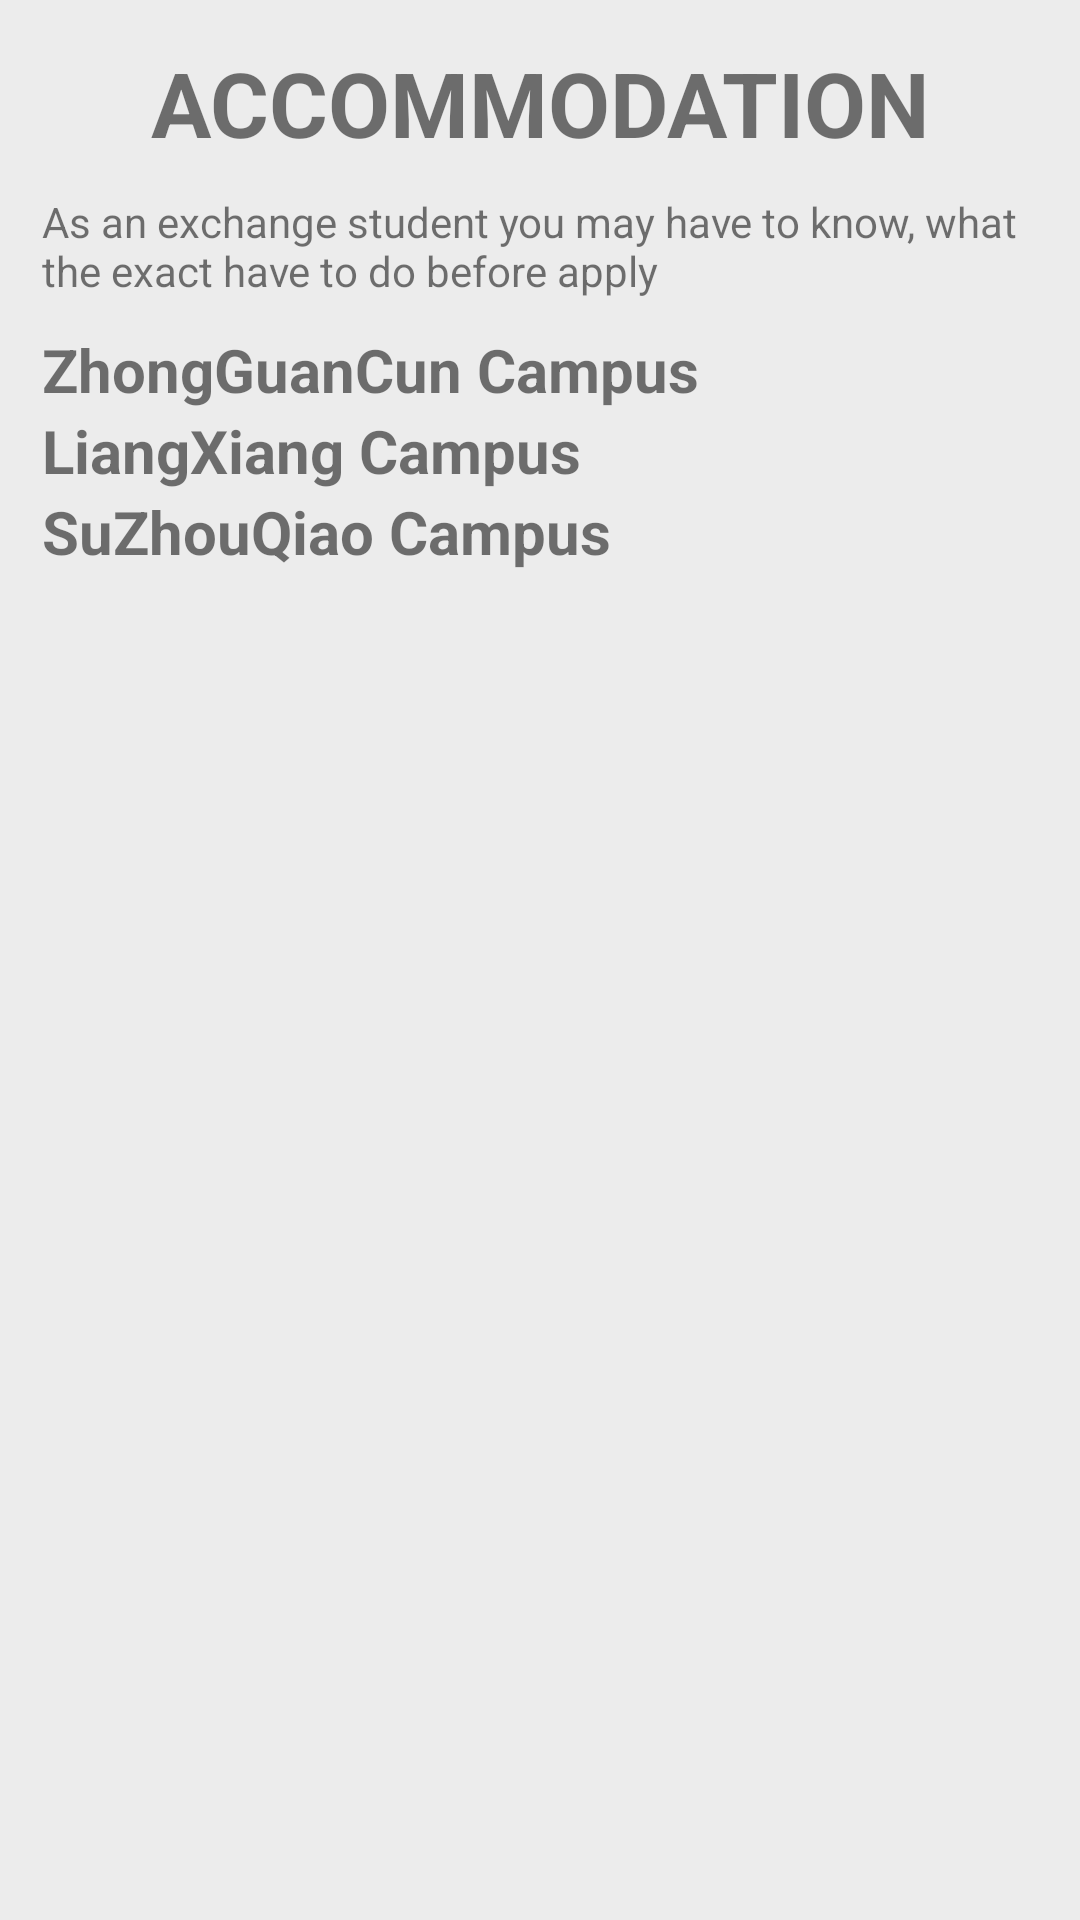

The Android layout XML behind this screen, and the referenced resources:
<!-- AndroidManifest.xml: application theme AppTheme -->
<!-- res/layout/activity_accomodation.xml -->
<?xml version="1.0" encoding="utf-8"?>

<LinearLayout xmlns:android="http://schemas.android.com/apk/res/android"
    xmlns:app="http://schemas.android.com/apk/res-auto"
    xmlns:tools="http://schemas.android.com/tools"
    android:layout_width="match_parent"
    android:layout_height="match_parent"
    android:background="#ececec"
    android:orientation="vertical"
    android:padding="14dp"
    tools:context="com.sandywinata.isg.view.activity.Transcript">

    <ScrollView
        android:layout_width="match_parent"
        android:layout_height="wrap_content">

        <LinearLayout
            android:layout_width="match_parent"
            android:layout_height="match_parent"
            android:orientation="vertical">

            <TextView
                android:id="@+id/txtHeaderTranscript"
                android:layout_width="match_parent"
                android:layout_height="wrap_content"
                android:gravity="center"
                android:text="ACCOMMODATION"
                android:textSize="30sp"
                android:textStyle="bold" />

            <RelativeLayout
                android:layout_width="match_parent"
                android:layout_height="wrap_content"
                android:layout_below="@id/txtHeaderTranscript"
                android:layout_marginBottom="10dp"
                android:layout_marginTop="10dp">

                <TextView
                    android:id="@+id/tvDesc"
                    android:layout_width="match_parent"
                    android:layout_height="wrap_content"
                    android:layout_toRightOf="@id/transpict"
                    android:text="As an exchange student you may have to know, what the exact have to do before apply " />
            </RelativeLayout>

            <TextView
                android:layout_width="match_parent"
                android:layout_height="wrap_content"
                android:text="ZhongGuanCun Campus"
                android:textSize="20sp"
                android:textStyle="bold" />

            <android.support.v7.widget.RecyclerView
                android:id="@+id/rvZGC"
                android:layout_width="match_parent"
                android:layout_height="wrap_content" />

            <TextView
                android:layout_width="match_parent"
                android:layout_height="wrap_content"
                android:text="LiangXiang Campus"
                android:textSize="20sp"
                android:textStyle="bold" />

            <android.support.v7.widget.RecyclerView
                android:id="@+id/rvLX"
                android:layout_width="match_parent"
                android:layout_height="wrap_content" />

            <TextView
                android:layout_width="match_parent"
                android:layout_height="wrap_content"
                android:text="SuZhouQiao Campus"
                android:textSize="20sp"
                android:textStyle="bold" />

            <android.support.v7.widget.RecyclerView
                android:id="@+id/rvSZQ"
                android:layout_width="match_parent"
                android:layout_height="wrap_content" />
        </LinearLayout>
    </ScrollView>
</LinearLayout>
<!-- resources referenced by this layout -->
<resources>
  <style name="AppTheme" parent="Theme.AppCompat.Light.DarkActionBar">
          
          <item name="colorPrimary">@color/colorPrimary</item>
          <item name="colorPrimaryDark">@color/colorPrimaryDark</item>
          <item name="colorAccent">@color/colorAccent</item>
      </style>
  <!-- not gathered from this repository: default colours our renderer supplied (Android Studio template values) -->
  <color name="colorPrimary">#FF6200EE</color>
  <color name="colorPrimaryDark">#FF3700B3</color>
  <color name="colorAccent">#FF03DAC5</color>
</resources>
